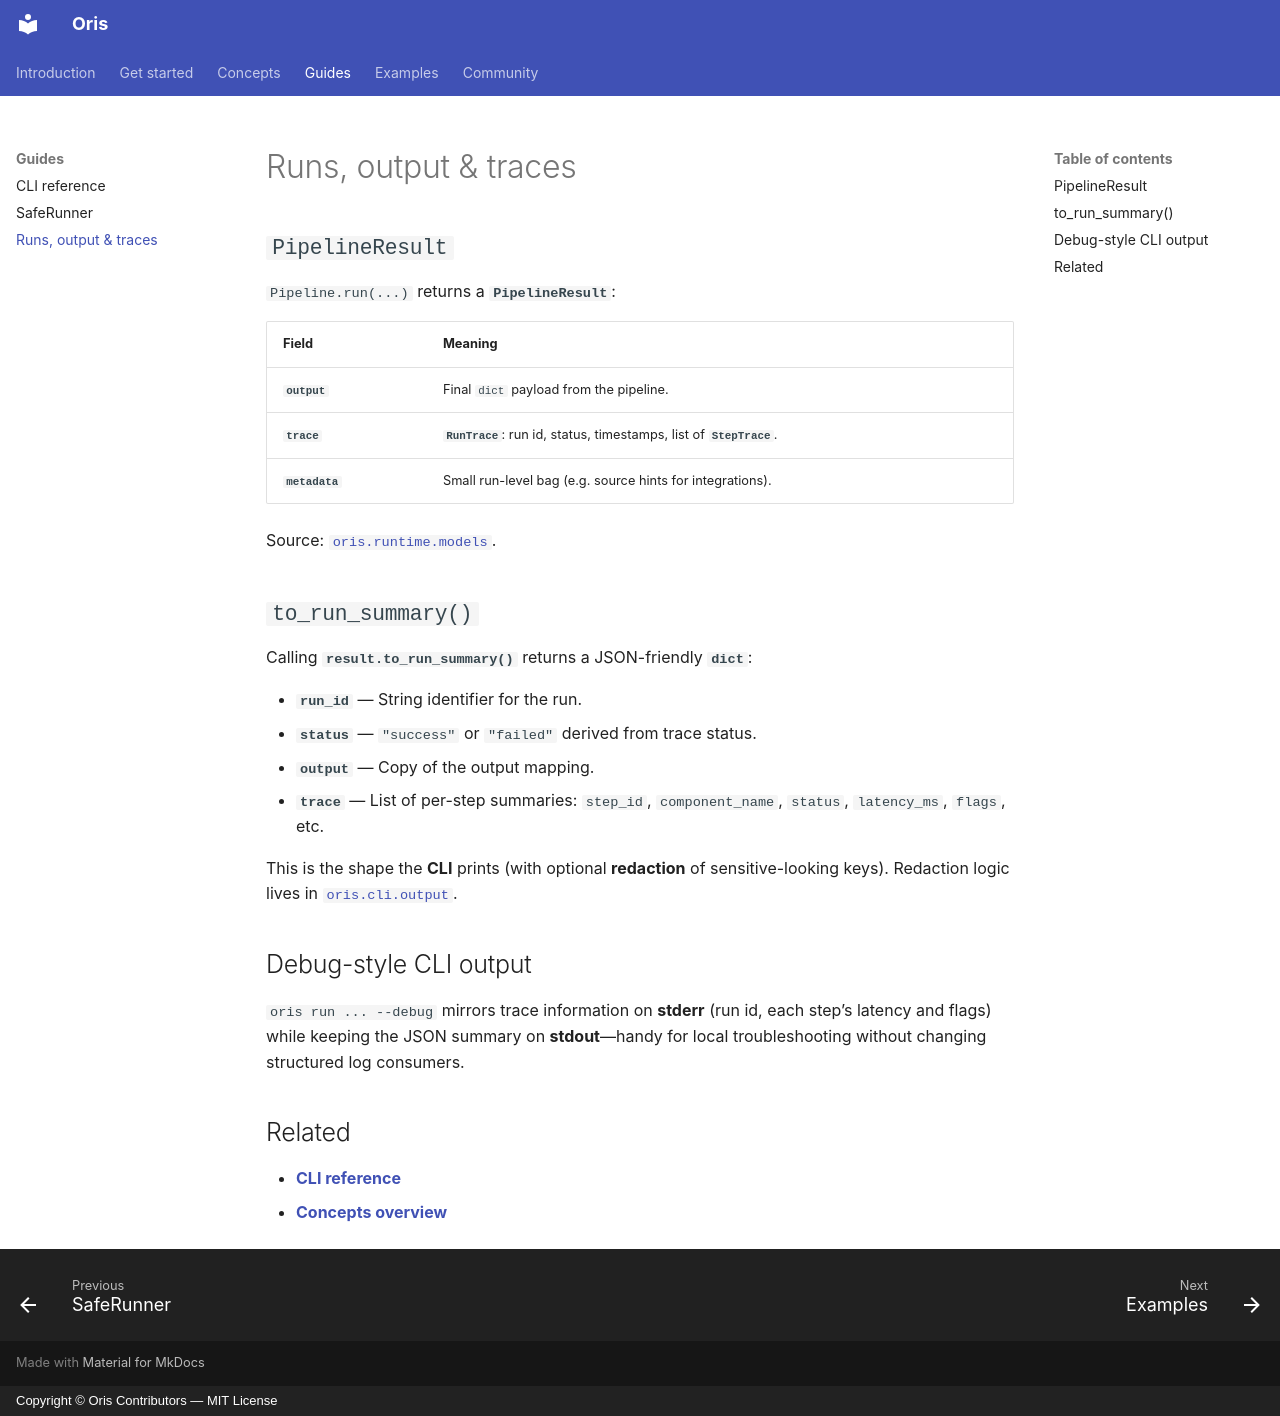

repository: DevStrikerTech/oris · page: guides/output/index.html · generator: mkdocs · copyright: Copyright © Oris Contributors — MIT License

# Runs, output & traces

## `PipelineResult`

`Pipeline.run(...)` returns a **`PipelineResult`**:

| Field | Meaning |
| :--- | :--- |
| **`output`** | Final `dict` payload from the pipeline. |
| **`trace`** | **`RunTrace`**: run id, status, timestamps, list of **`StepTrace`**. |
| **`metadata`** | Small run-level bag (e.g. source hints for integrations). |

Source: [`oris.runtime.models`](https://github.com/DevStrikerTech/oris/blob/dev/src/oris/runtime/models.py).

## `to_run_summary()`

Calling **`result.to_run_summary()`** returns a JSON-friendly **`dict`**:

- **`run_id`** — String identifier for the run.  
- **`status`** — `"success"` or `"failed"` derived from trace status.  
- **`output`** — Copy of the output mapping.  
- **`trace`** — List of per-step summaries: `step_id`, `component_name`, `status`, `latency_ms`, `flags`, etc.

This is the shape the **CLI** prints (with optional **redaction** of sensitive-looking keys). Redaction logic lives in [`oris.cli.output`](https://github.com/DevStrikerTech/oris/blob/dev/src/oris/cli/output.py).

## Debug-style CLI output

`oris run ... --debug` mirrors trace information on **stderr** (run id, each step’s latency and flags) while keeping the JSON summary on **stdout**—handy for local troubleshooting without changing structured log consumers.

## Related

- [**CLI reference**](cli.md)  
- [**Concepts overview**](../concepts/overview.md)  
